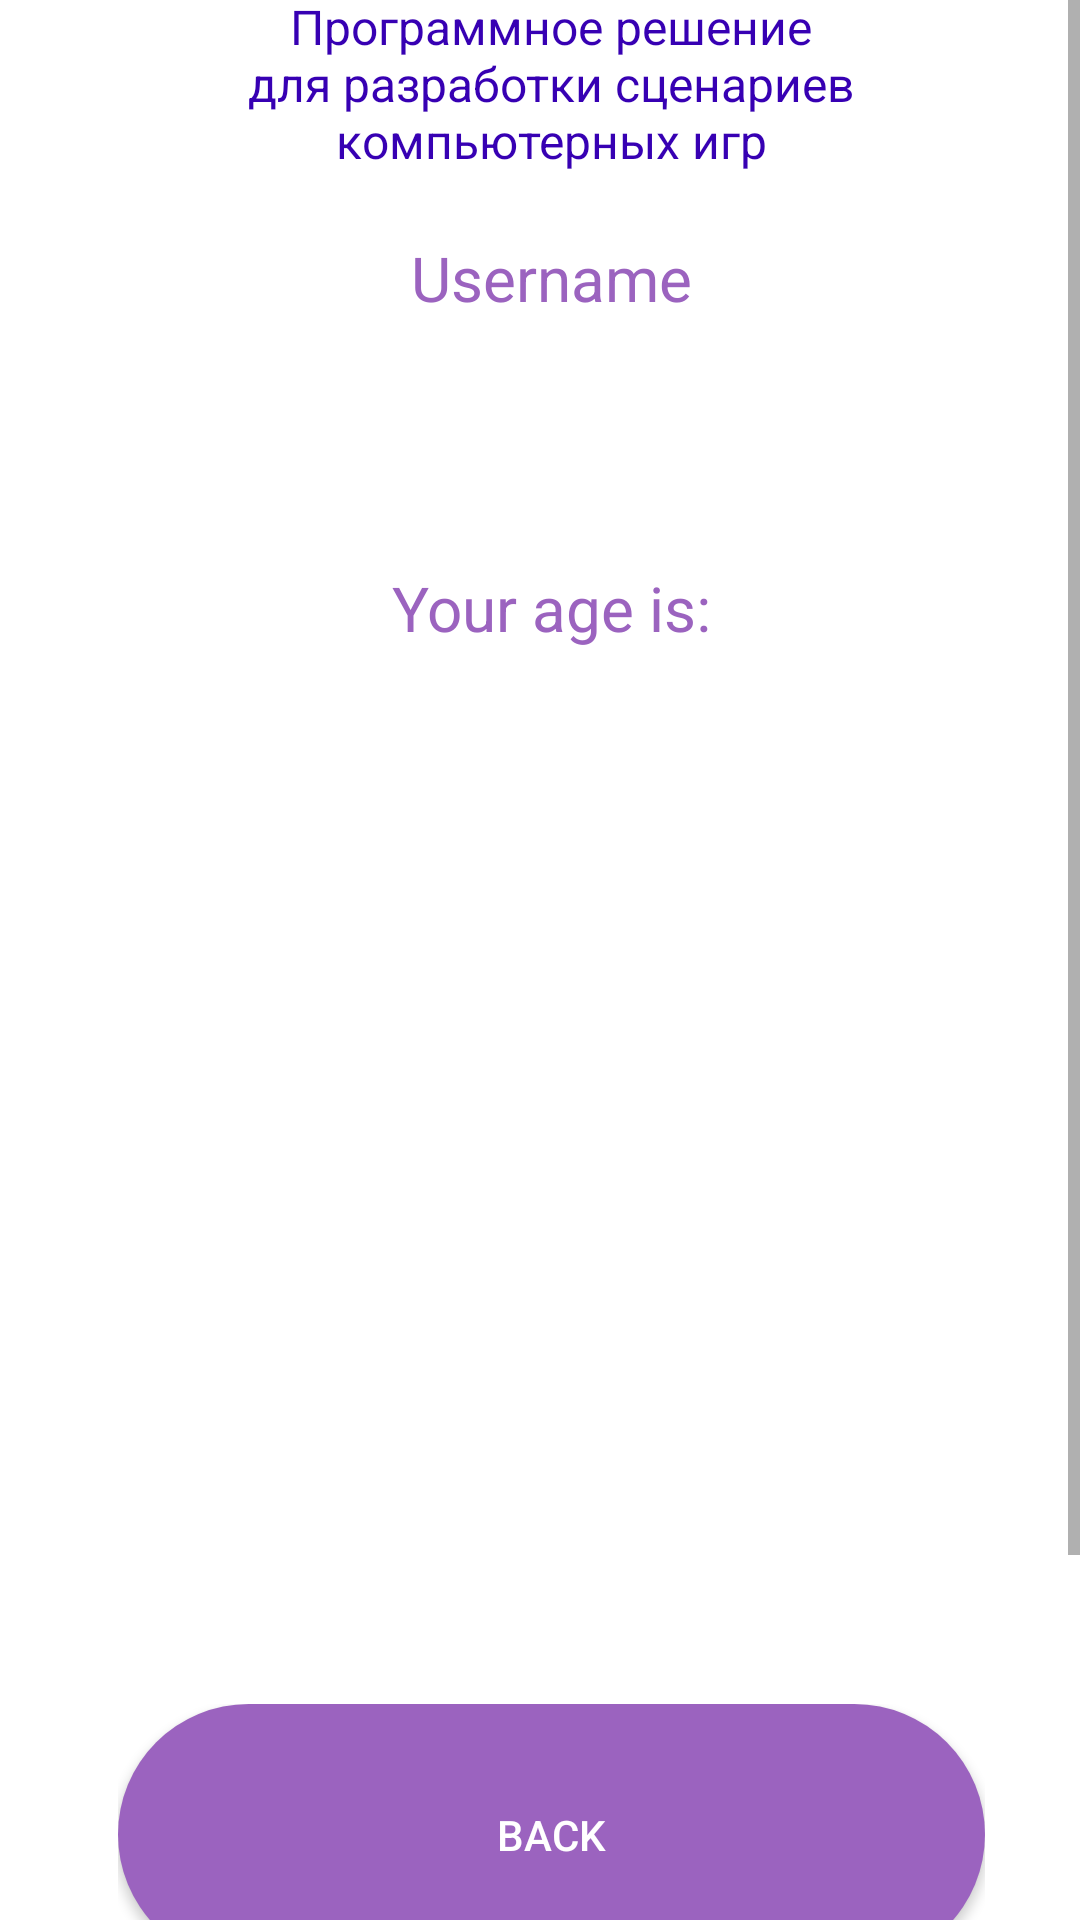

Here is an Android app screen rendered from its layout file. Give the layout XML and the strings, colors and styles it references.
<!-- AndroidManifest.xml: application theme AppTheme1 -->
<!-- res/layout/personal_cab.xml -->
<RelativeLayout xmlns:android="http://schemas.android.com/apk/res/android"
    android:layout_width="match_parent"
    android:layout_height="wrap_content">

    <ScrollView
        android:id="@+id/registration"
        android:layout_width="wrap_content"
        android:layout_height="match_parent">

        <RelativeLayout
            android:id="@+id/content_container"
            android:layout_width="wrap_content"
            android:layout_marginLeft="10dp"
            android:layout_marginRight="1.9dp"
            android:layout_height="wrap_content"
            android:gravity="center">


            <RelativeLayout
                android:id="@+id/page_authorisation_ek1"
                android:layout_marginTop="0dp"
                android:layout_marginStart="0dp"
                android:layout_width="wrap_content"
                android:layout_height="wrap_content"
                android:layout_centerHorizontal="true">

                <View
                    android:id="@+id/_bg__authorisation_ek2"
                    android:layout_width="380dp"
                    android:layout_height="790dp"
                    android:layout_marginStart="0dp"
                    android:layout_marginTop="0dp"
                    android:background="@drawable/_bg__authorisation_ek2_shape" />


                <ImageView
                    android:id="@+id/shape_with_text"
                    android:src="@drawable/shape_with_text"
                    android:contentDescription="shape_with_text"
                    android:layout_marginStart="0dp"
                    android:layout_marginTop="0dp"
                    android:layout_centerHorizontal="true"
                    android:layout_width="380dp"
                    android:layout_height="790dp" />


                <TextView
                    android:layout_width="378.4dp"
                    android:layout_height="69.4dp"
                    android:layout_centerHorizontal="true"
                    android:layout_marginStart="19dp"
                    android:layout_marginTop="58dp"

                    android:gravity="center"
                    android:text="@string/userName"
                    android:textColor="#9b63bf"
                    android:textSize="10pt"

                    />

                <TextView
                    android:id="@+id/userName"
                    android:layout_width="300dp"
                    android:layout_height="39dp"
                    android:layout_marginLeft="0dp"
                    android:layout_marginTop="110dp"

                    android:gravity="center"
                    android:layout_centerHorizontal="true"
                    android:textColor="#000"
                    android:textSize="10pt"

                    />

                <TextView
                    android:layout_width="378.4dp"
                    android:layout_height="69.4dp"
                    android:layout_centerHorizontal="true"
                    android:layout_marginStart="19dp"
                    android:layout_marginTop="168dp"

                    android:gravity="center"
                    android:text="@string/age"
                    android:textColor="#9b63bf"
                    android:textSize="10pt"

                    />

                <TextView
                    android:id="@+id/age"
                    android:layout_width="300dp"
                    android:layout_height="39dp"
                    android:layout_marginLeft="0dp"
                    android:layout_marginTop="220dp"

                    android:gravity="center"
                    android:layout_centerHorizontal="true"
                    android:textColor="#000"
                    android:textSize="10pt"

                    />


                


                <RelativeLayout
                    android:id="@+id/frame_5"
                    android:layout_marginTop="568dp"
                    android:layout_marginStart="43dp"
                    android:layout_width="wrap_content"
                    android:layout_height="wrap_content"
                    android:layout_centerHorizontal="true">


                    <Button
                        android:id="@+id/btnBack"
                        android:layout_width="289dp"
                        android:layout_height="87dp"
                        android:layout_centerHorizontal="true"

                        android:layout_marginStart="0dp"
                        android:layout_marginTop="0dp"
                        android:background="@drawable/roundstyle2"
                        android:backgroundTint="#9b63bf"
                        android:gravity="center"

                        android:text="@string/back"
                        android:textAlignment="center"
                        android:textColor="@color/white" />

                </RelativeLayout>


                <TextView
                    android:id="@+id/btnLogOut"
                    android:layout_width="200dp"
                    android:layout_height="25.4dp"
                    android:layout_centerHorizontal="true"
                    android:layout_marginLeft="113dp"
                    android:layout_marginTop="668dp"
                    android:gravity="center"
                    android:text="@string/logOut"
                    android:textColor="#9b63bf"
                    android:textSize="14sp"

                    />

                <TextView
                    android:id="@+id/___________________"
                    android:layout_width="350dp"
                    android:layout_height="75dp"
                    android:layout_centerHorizontal="true"
                    android:layout_marginLeft="59dp"
                    android:layout_marginTop="-10dp"
                    android:gravity="center"
                    android:text="Программное решение для разработки сценариев
компьютерных игр"
                    android:textColor="@color/purple_700"
                    android:textSize="16sp" />


                


                

            </RelativeLayout>
        </RelativeLayout>

    </ScrollView>
</RelativeLayout>
<!-- resources referenced by this layout -->
<resources>
  <color name="___________________________________________________________________color">#757575</color>
  <color name="purple_700">#FF3700B3</color>
  <color name="white">#FFFFFFFF</color>
  <!-- drawable _bg__authorisation_ek2_shape (drawable-nodpi) -->
  <?xml version="1.0" encoding="utf-8"?>
  <shape xmlns:android="http://schemas.android.com/apk/res/android"
  	android:shape="rectangle" >
  	<solid android:color="@color/_bg__authorisation_ek2_color" />
  </shape>
  <!-- drawable roundstyle2 (drawable) -->
  <?xml version="1.0" encoding="utf-8"?>
  <shape xmlns:android="http://schemas.android.com/apk/res/android">
      <corners android:radius="50dp"/>
      <gradient
          android:startColor="#9b63bf"
          android:endColor="#63bfb1"
          android:angle="45" />
  </shape>
  <!-- drawable shape_with_text (drawable) -->
  <?xml version="1.0" encoding="utf-8"?>
  <selector xmlns:android="http://schemas.android.com/apk/res/android">
      <RelativeLayout
          xmlns:android="http://schemas.android.com/apk/res/android"
          android:id="@+id/shape_with_"
          android:layout_width="376dp"
          android:layout_height="732dp"
          android:layout_centerHorizontal="true"
          android:layout_centerVertical="true"
          />
  
  
  </selector>
  <string name="_________string">*******</string>
  <string name="age">Your age is: </string>
  <string name="back">Back</string>
  <string name="ivan293_string">Ivan293</string>
  <string name="logOut">Log out</string>
  <string name="userName">Username</string>
  <style name="AppTheme1" parent="Theme.MaterialComponents.DayNight.DarkActionBar">
          
          <item name="colorPrimary">@color/purple_500</item>
          <item name="colorPrimaryVariant">#9B63BF</item>
          <item name="colorOnPrimary">@color/white</item>
          
          <item name="colorSecondary">@color/teal_200</item>
          <item name="colorSecondaryVariant">@color/teal_700</item>
          <item name="colorOnSecondary">@color/black</item>
          
          <item name="android:statusBarColor">?attr/colorPrimaryVariant</item>
          
      </style>
  <color name="_bg__authorisation_ek2_color">#FFFFFF</color>
  <color name="purple_500">#FF6200EE</color>
  <color name="teal_200">#FF03DAC5</color>
  <color name="teal_700">#FF018786</color>
  <color name="black">#FF000000</color>
</resources>
